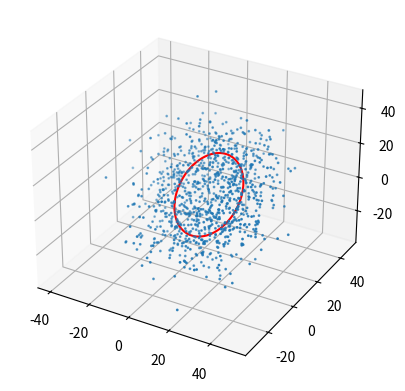

Source code (Python): (Note: this script raises an exception after producing the figure.)
import numpy as np
import matplotlib.pyplot as plt
from mpl_toolkits.mplot3d import Axes3D  # noqa: F401 unused import

# random pure flat circle with constant radius
n = 1000
r = 20
theta = np.random.rand(n, 1) * 2 * np.pi
theta0 = np.arange(n) / n * 2 * np.pi
theta0 = np.reshape(theta0, (n, 1))
data = r*np.concatenate((np.cos(theta), np.sin(theta),
                         np.zeros((n, 1))), axis=1)
circle = r*np.concatenate((np.cos(theta0), np.sin(theta0),
                           np.zeros((n, 1))), axis=1)
# adding noise
noise_level = r/2
data += np.random.randn(n, 3) * noise_level

# solid 3d transformation
theta = np.random.rand() * np.pi*2
phi = np.random.rand() * 2 * np.pi*2
Rtheta = np.array(((np.cos(theta), 0, np.sin(theta)),
                   (0, 1, 0), (-np.sin(theta), 0, np.cos(theta))))
Rphi = np.array(
    ((1, 0, 0), (0, np.cos(phi), np.sin(phi)), (0, -np.sin(phi), np.cos(phi))))
R = Rtheta.dot(Rphi)
t = np.random.rand(3, 1) * r
T01 = np.concatenate(
    (np.concatenate((R, np.zeros((1, 3)))), np.concatenate((t, np.ones((1, 1))))), axis=1)
circle = np.concatenate((circle, np.ones((n, 1))), axis=1)
circle = T01.dot(np.transpose(circle))
circle = np.transpose(circle[0:3, :])
data = np.concatenate((data, np.ones((n, 1))), axis=1)
data = T01.dot(np.transpose(data))
data = np.transpose(data[0:3, :])
fig = plt.figure()
ax = fig.add_subplot(111, projection='3d')
ax.axis = 'equal'
size = np.ones(n)
ax.scatter(data[:, 0], data[:, 1], data[:, 2], s=size)
ax.plot(circle[:, 0], circle[:, 1], circle[:, 2], 'r')
np.savetxt("data/circle_noisy.csv", data, delimiter=" ")
np.savetxt("data/circle_pure.csv", circle, delimiter=" ")
ax.axis = 'equal'
plt.show()
